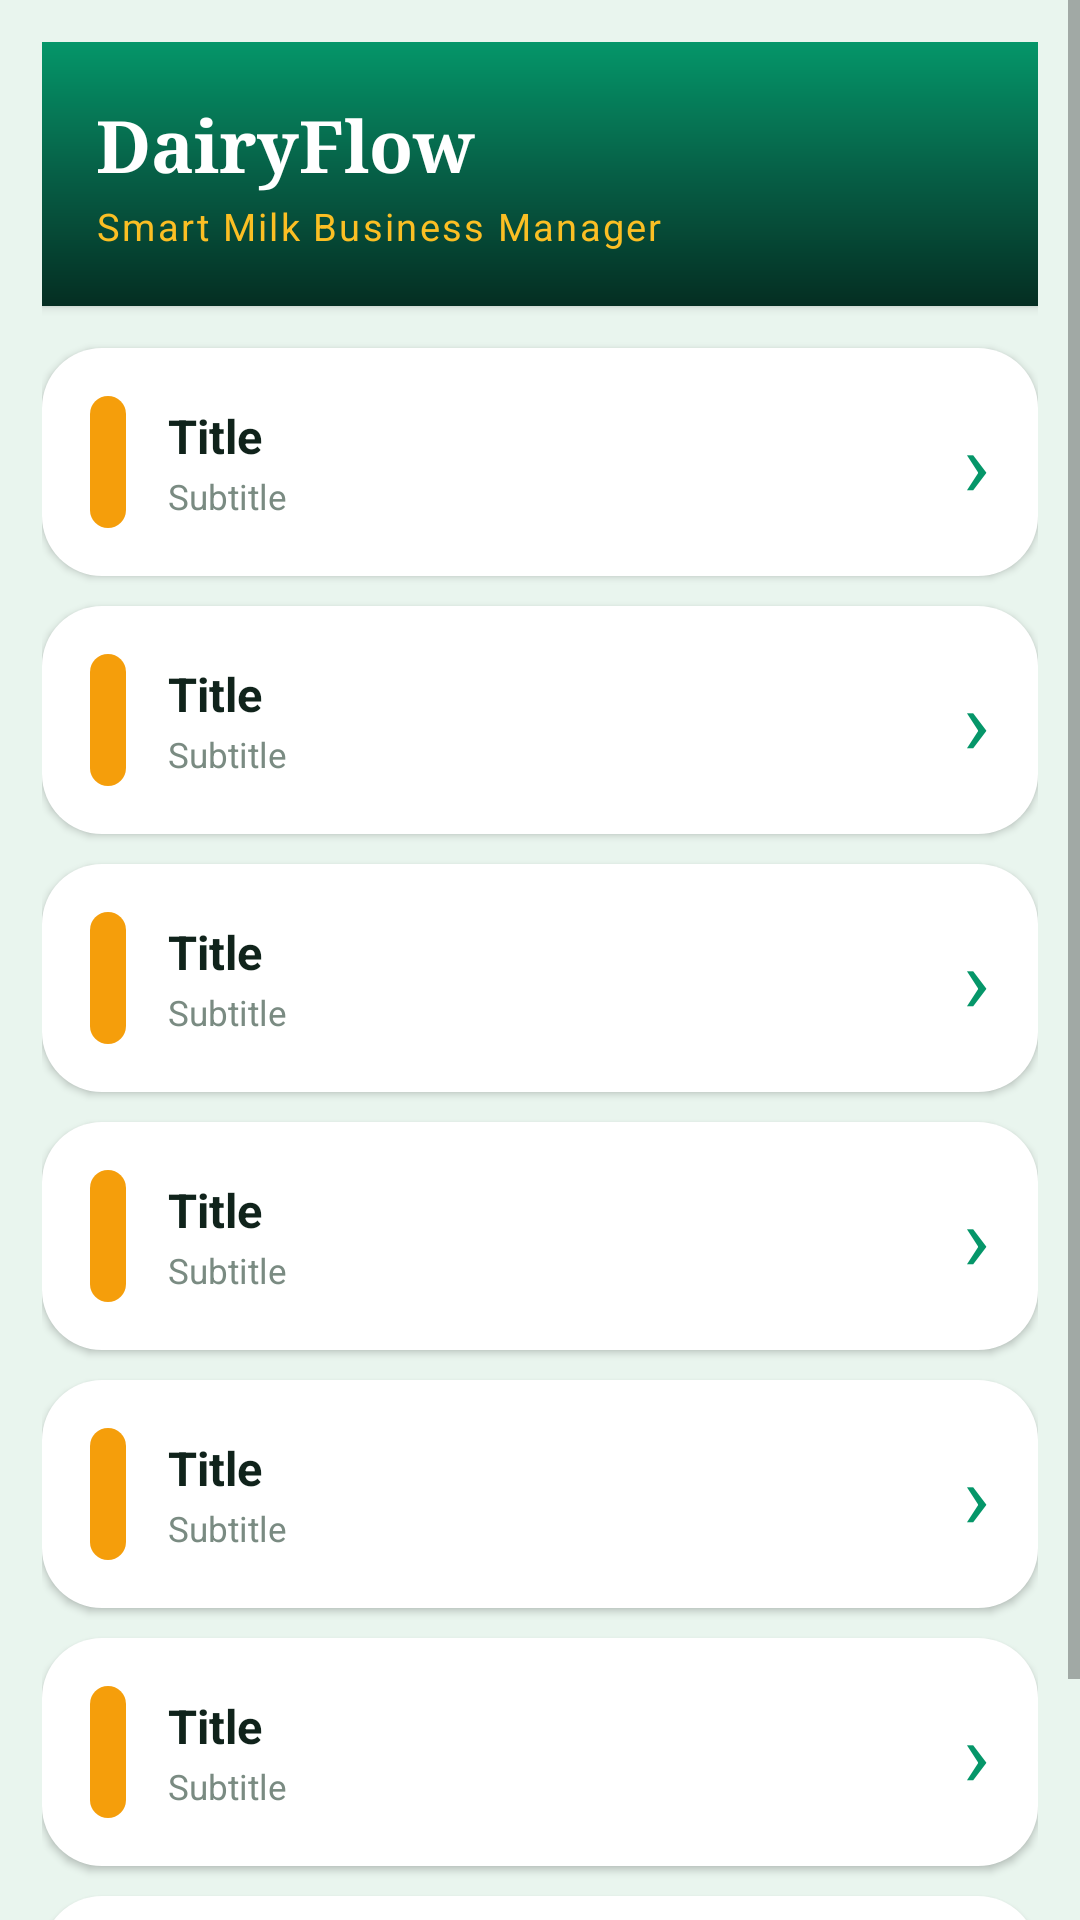

The Android layout XML behind this screen, and the referenced resources:
<!-- AndroidManifest.xml: application theme Theme.DairyFlow -->
<!-- res/layout/activity_more.xml -->
<?xml version="1.0" encoding="utf-8"?>
<ScrollView xmlns:android="http://schemas.android.com/apk/res/android"
    android:layout_width="match_parent"
    android:layout_height="match_parent"
    android:background="@color/background">

    <LinearLayout
        android:layout_width="match_parent"
        android:layout_height="wrap_content"
        android:orientation="vertical"
        android:padding="14dp"
        android:paddingBottom="28dp">

        <LinearLayout
            android:layout_width="match_parent"
            android:layout_height="wrap_content"
            android:background="@drawable/bg_header_gradient"
            android:orientation="vertical"
            android:padding="18dp"
            android:layout_marginBottom="14dp"
            android:elevation="2dp">
            <TextView android:layout_width="match_parent" android:layout_height="wrap_content" android:text="DairyFlow" android:textColor="#FFFFFF" android:textStyle="bold" android:textSize="24sp" android:fontFamily="serif"/>
            <TextView android:id="@+id/more_shop_name" android:layout_width="match_parent" android:layout_height="wrap_content" android:text="Smart Milk Business Manager" android:textColor="#FBBF24" android:textSize="12.5sp" android:letterSpacing="0.06" android:layout_marginTop="2dp"/>
        </LinearLayout>

        <include layout="@layout/more_row" android:id="@+id/more_inventory" />
        <include layout="@layout/more_row" android:id="@+id/more_rates" />
        <include layout="@layout/more_row" android:id="@+id/more_expenses" />
        <include layout="@layout/more_row" android:id="@+id/more_reports" />
        <include layout="@layout/more_row" android:id="@+id/more_billing" />
        <include layout="@layout/more_row" android:id="@+id/more_backup" />
        <include layout="@layout/more_row" android:id="@+id/more_settings" />
    </LinearLayout>
</ScrollView>
<!-- res/layout/more_row.xml (included above) -->
<?xml version="1.0" encoding="utf-8"?>
<LinearLayout xmlns:android="http://schemas.android.com/apk/res/android"
    android:layout_width="match_parent"
    android:layout_height="wrap_content"
    android:orientation="horizontal"
    android:gravity="center_vertical"
    android:background="@drawable/bg_card"
    android:elevation="1.5dp"
    android:layout_marginBottom="10dp"
    android:padding="16dp"
    android:clickable="true"
    android:focusable="true"
    android:foreground="?android:attr/selectableItemBackground">

    <View
        android:id="@+id/more_dot"
        android:layout_width="12dp"
        android:layout_height="44dp"
        android:background="@drawable/bg_dot_bar" />

    <LinearLayout
        android:layout_width="0dp"
        android:layout_weight="1"
        android:layout_height="wrap_content"
        android:orientation="vertical"
        android:layout_marginStart="14dp">

        <TextView
            android:id="@+id/more_title"
            android:layout_width="match_parent"
            android:layout_height="wrap_content"
            android:text="Title"
            android:textColor="@color/ink"
            android:textStyle="bold"
            android:textSize="15.5sp" />

        <TextView
            android:id="@+id/more_subtitle"
            android:layout_width="match_parent"
            android:layout_height="wrap_content"
            android:text="Subtitle"
            android:textColor="@color/ink_hint"
            android:textSize="11.5sp"
            android:layout_marginTop="2dp" />
    </LinearLayout>

    <TextView
        android:layout_width="wrap_content"
        android:layout_height="wrap_content"
        android:text="›"
        android:textColor="@color/emerald_600"
        android:textSize="30sp" />
</LinearLayout>
<!-- resources referenced by this layout -->
<resources>
  <color name="background">#E9F5EE</color>
  <color name="emerald_600">#059669</color>
  <color name="ink">#10231B</color>
  <color name="ink_hint">#7A8B82</color>
  <!-- drawable bg_card (drawable) -->
  <?xml version="1.0" encoding="utf-8"?>
  <shape xmlns:android="http://schemas.android.com/apk/res/android" android:shape="rectangle">
      <solid android:color="@color/surface"/>
      <corners android:radius="@dimen/radius_lg"/>
  </shape>
  <!-- drawable bg_dot_bar (drawable) -->
  <?xml version="1.0" encoding="utf-8"?>
  <shape xmlns:android="http://schemas.android.com/apk/res/android" android:shape="rectangle">
      <solid android:color="@color/gold_500"/>
      <corners android:radius="6dp"/>
  </shape>
  <!-- drawable bg_header_gradient (drawable) -->
  <?xml version="1.0" encoding="utf-8"?>
  <shape xmlns:android="http://schemas.android.com/apk/res/android" android:shape="rectangle">
      <gradient
          android:type="linear"
          android:angle="115"
          android:startColor="@color/emerald_600"
          android:centerColor="@color/emerald_800"
          android:endColor="@color/emerald_950"/>
  </shape>
  <style name="Theme.DairyFlow" parent="android:Theme.Material.Light.NoActionBar">
          <item name="android:colorPrimary">@color/emerald_700</item>
          <item name="android:colorPrimaryDark">@color/emerald_900</item>
          <item name="android:colorAccent">@color/emerald_500</item>
          <item name="android:windowBackground">@color/background</item>
          <item name="android:statusBarColor">@color/emerald_900</item>
          <item name="android:navigationBarColor">@color/surface</item>
          <item name="android:colorEdgeEffect">@color/emerald_500</item>
          <item name="android:fontFamily">sans-serif</item>
          <item name="android:spinnerItemStyle">@style/SpinnerItem</item>
          <item name="android:textCursorDrawable">@drawable/cursor_emerald</item>
      </style>
  <color name="surface">#FFFFFF</color>
  <dimen name="radius_lg">20dp</dimen>
  <color name="gold_500">#F59E0B</color>
  <color name="emerald_800">#065F46</color>
  <color name="emerald_950">#052E22</color>
  <color name="emerald_700">#047857</color>
  <color name="emerald_900">#064E3B</color>
  <color name="emerald_500">#10B981</color>
  <style name="SpinnerItem" parent="android:Widget.Material.TextView.SpinnerItem">
          <item name="android:textColor">@color/ink</item>
          <item name="android:textSize">15sp</item>
          <item name="android:paddingStart">4dp</item>
      </style>
  <!-- drawable cursor_emerald (drawable) -->
  <?xml version="1.0" encoding="utf-8"?>
  <shape xmlns:android="http://schemas.android.com/apk/res/android" android:shape="rectangle">
      <solid android:color="@color/emerald_500"/>
      <size android:width="2dp"/>
  </shape>
</resources>
